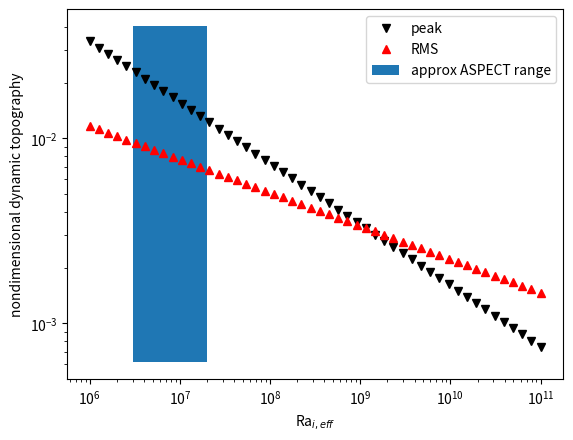

Write the Python code that produced this figure.
# from model_1D import topography as topo
import numpy as np
import matplotlib.pyplot as plt

Ra = np.logspace(6, 11)

h_rms = 0.14 * Ra**-0.18  # fit to chaotic regime
h_peak = 3.19 * Ra**-0.33

plt.loglog(Ra, h_peak, 'kv', label='peak')
plt.loglog(Ra, h_rms, 'r^', label='RMS')
plt.fill_betweenx(plt.gca().get_ylim(), 3e6, 2e7, label='approx ASPECT range')
plt.xlabel('Ra$_{i, eff}$')
plt.ylabel('nondimensional dynamic topography')
plt.legend()
plt.show()
